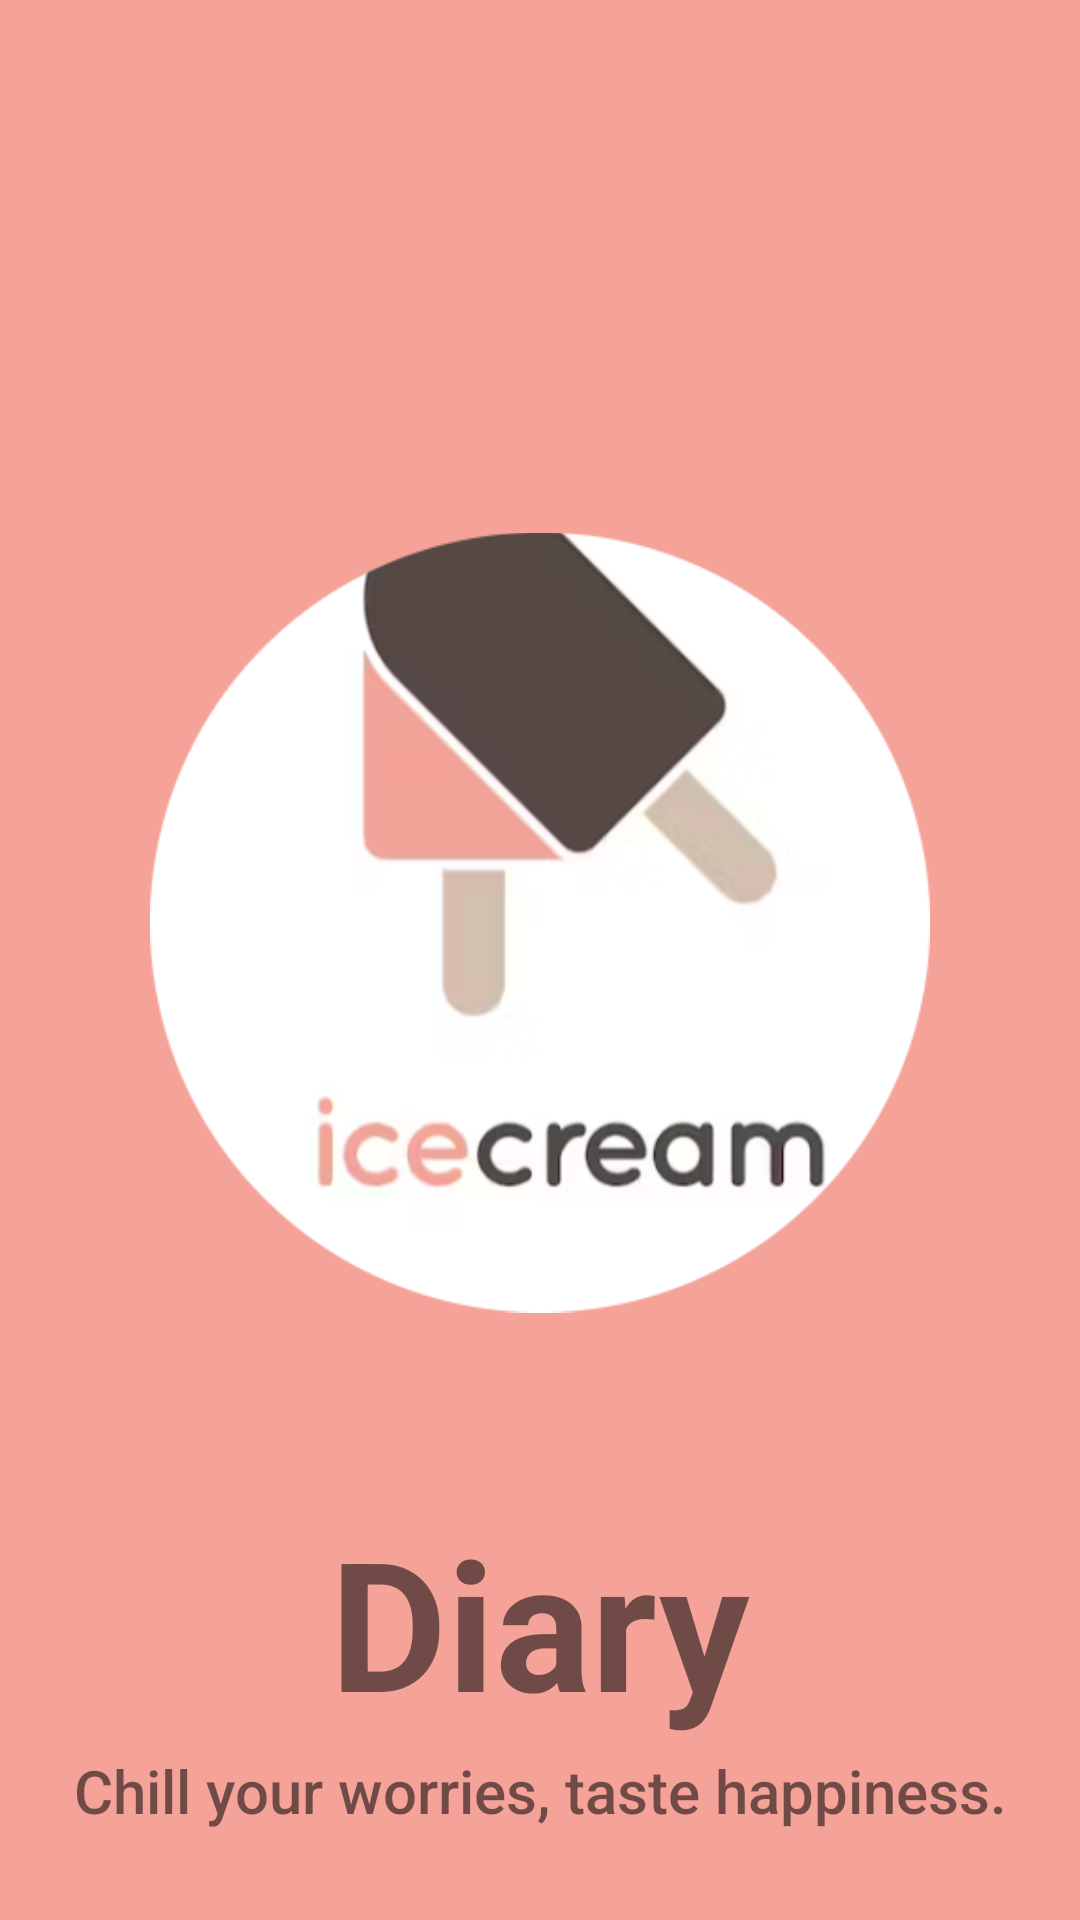

Reconstruct the res/layout file that produces this screen, plus the resources it refers to.
<!-- AndroidManifest.xml: application theme Theme.IcrCreamDiary -->
<!-- res/layout/activity_splash_screen.xml -->
<?xml version="1.0" encoding="utf-8"?>
<androidx.constraintlayout.widget.ConstraintLayout xmlns:android="http://schemas.android.com/apk/res/android"
    xmlns:app="http://schemas.android.com/apk/res-auto"
    xmlns:tools="http://schemas.android.com/tools"
    android:layout_width="match_parent"
    android:layout_height="match_parent"
    android:background="#F5A298"
    tools:context=".MainActivity">

    <ImageView
        android:id="@+id/imageLogo"
        android:layout_width="0dp"
        android:layout_height="wrap_content"
        android:layout_marginStart="50dp"
        android:layout_marginTop="100dp"
        android:layout_marginEnd="50dp"
        android:src="@drawable/logo"
        app:layout_constraintEnd_toEndOf="parent"
        app:layout_constraintStart_toStartOf="parent"
        app:layout_constraintTop_toTopOf="parent" />

    <TextView
        android:id="@+id/tvDiary"
        android:layout_width="wrap_content"
        android:layout_height="wrap_content"
        android:layout_marginStart="20dp"
        android:layout_marginTop="-15dp"
        android:layout_marginEnd="20dp"
        android:fontFamily="sans-serif"
        android:text="Diary"
        android:textSize="60sp"
        android:textStyle="bold"
        app:layout_constraintEnd_toEndOf="parent"
        app:layout_constraintStart_toStartOf="parent"
        app:layout_constraintTop_toBottomOf="@+id/imageLogo" />

    <TextView
        android:id="@+id/tvMsg"
        android:layout_width="wrap_content"
        android:layout_height="wrap_content"
        android:layout_marginStart="10dp"
        android:layout_marginTop="3dp"
        android:layout_marginEnd="10dp"
        android:fontFamily="sans-serif-medium"
        android:text="Chill your worries, taste happiness."
        android:textAlignment="center"
        android:textSize="20sp"
        app:layout_constraintEnd_toEndOf="parent"
        app:layout_constraintStart_toStartOf="parent"
        app:layout_constraintTop_toBottomOf="@+id/tvDiary" />

</androidx.constraintlayout.widget.ConstraintLayout>
<!-- resources referenced by this layout -->
<resources>
  <!-- drawable logo: png bitmap (drawable-v24, 55147 bytes) -->
  <style name="Theme.IcrCreamDiary" parent="Theme.MaterialComponents.DayNight.NoActionBar">
          
          <item name="colorPrimary">@color/purple_500</item>
          <item name="colorPrimaryVariant">@color/purple_700</item>
          <item name="colorOnPrimary">@color/white</item>
          
          <item name="colorSecondary">@color/teal_200</item>
          <item name="colorSecondaryVariant">@color/teal_700</item>
          <item name="colorOnSecondary">@color/black</item>
          
          <item name="android:statusBarColor">?attr/colorPrimaryVariant</item>
          
      </style>
  <!-- not gathered from this repository: default colours our renderer supplied (Android Studio template values) -->
  <color name="purple_500">#FF6200EE</color>
  <color name="purple_700">#FF3700B3</color>
  <color name="teal_200">#FF03DAC5</color>
  <color name="teal_700">#FF018786</color>
  <color name="black">#FF000000</color>
  <color name="white">#FFFFFFFF</color>
</resources>
